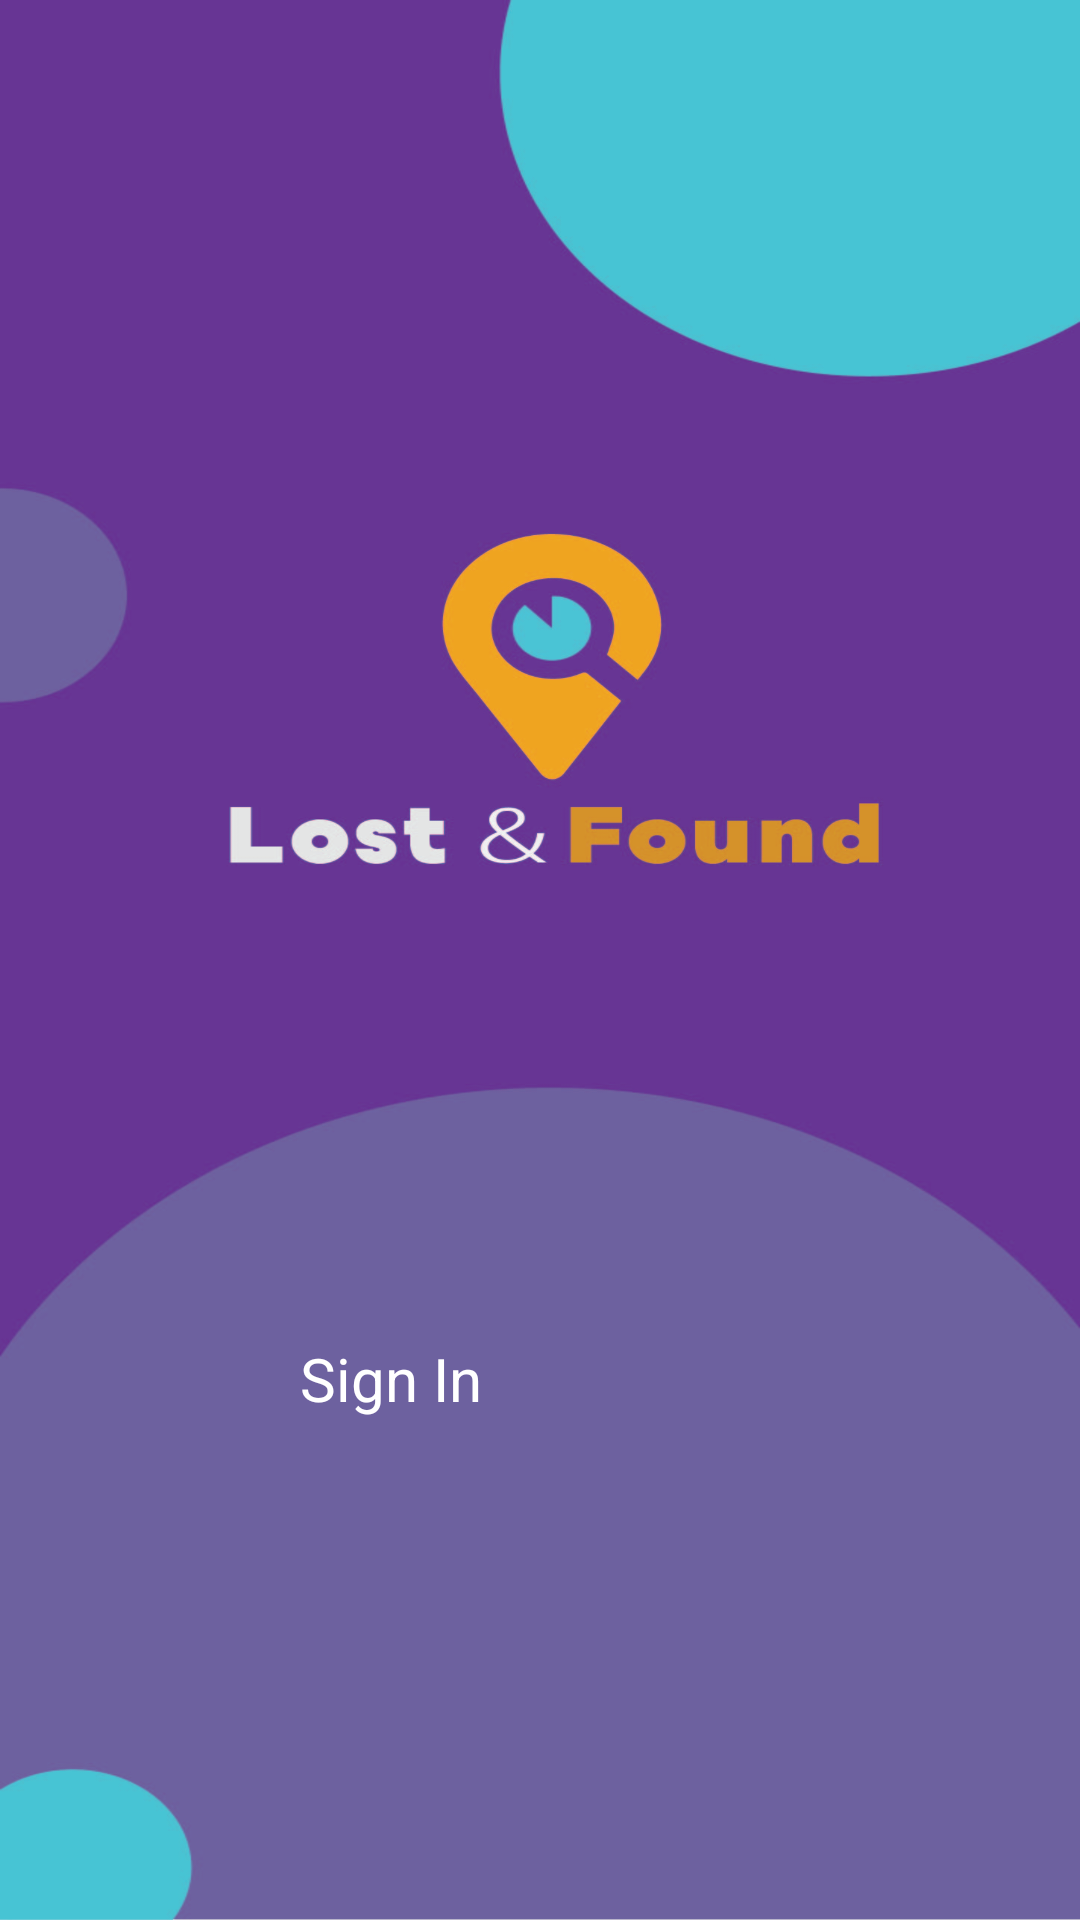

The Android layout XML behind this screen, and the referenced resources:
<!-- AndroidManifest.xml: application theme Theme.Project -->
<!-- res/layout/activity_entry.xml -->
<?xml version="1.0" encoding="utf-8"?>
<LinearLayout xmlns:android="http://schemas.android.com/apk/res/android"
    xmlns:tools="http://schemas.android.com/tools"
    android:layout_width="match_parent"
    android:layout_height="match_parent"
    android:background="@drawable/loginsignup"
    android:foregroundTint="#FFEB3B"
    android:gravity="center"
    android:orientation="vertical"
    android:scrollbarThumbHorizontal="@drawable/rounded_orange">

    <View
        android:layout_width="0dp"
        android:layout_height="0dp"
        android:layout_weight="1" />

    <Button
        android:id="@+id/loginButton"
        android:layout_width="160dp"
        android:layout_height="60dp"
        android:layout_centerHorizontal="true"
        android:layout_marginTop="16dp"
        android:backgroundTint="@color/orange"
        android:text="Sign In"
        android:textColor="@android:color/white"
        android:textSize="20dp" />

    <Button
        android:id="@+id/signupButton"
        android:layout_width="160dp"
        android:layout_height="60dp"
        android:layout_centerHorizontal="true"
        android:layout_marginTop="8dp"
        android:layout_marginBottom="66dp"
        android:backgroundTint="@color/white"
        android:text="Sign Up"
        android:textColor="@color/orange"
        android:textSize="20dp" />


</LinearLayout>
<!-- resources referenced by this layout -->
<resources>
  <color name="white">#FFFFFFFF</color>
  <!-- drawable loginsignup: jpg bitmap (drawable, 654780 bytes) -->
  <!-- drawable rounded_orange (drawable) -->
  <shape xmlns:android="http://schemas.android.com/apk/res/android">
      <corners android:radius="30dp" />
      <solid android:color="@color/orange" />
  </shape>
</resources>
